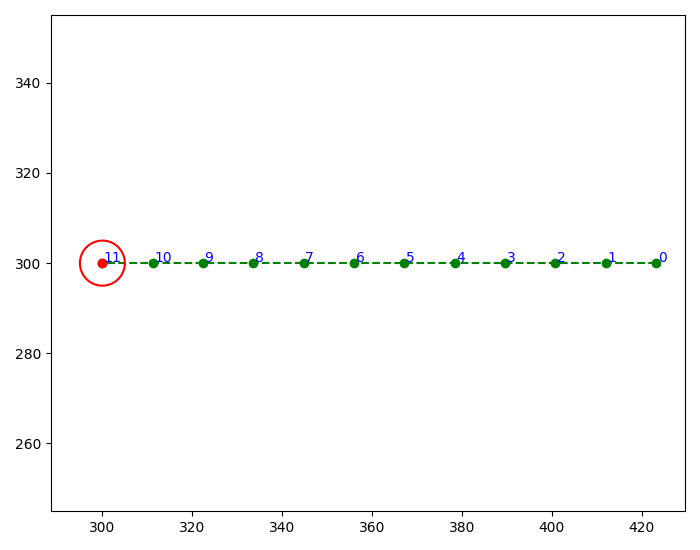

The file beside this chart, header and first rows:
i, r, x, y, gx, gy
1, 0, 423.2, 300.0, 1, 4
2, 0, 412, 300.0, 2, 4
3, 0, 400.8, 300.0, 3, 4
4, 0, 389.6, 300.0, 4, 4
5, 0, 378.4, 300.0, 5, 4
6, 0, 367.2, 300.0, 6, 4
7, 0, 356, 300.0, 7, 4
8, 0, 344.8, 300.0, 8, 4
9, 0, 333.6, 300.0, 9, 4
10, 0, 322.4, 300.0, 10, 4
11, 0, 311.2, 300.0, 11, 4
12, 9.0, 300, 300.0, 12, 4
